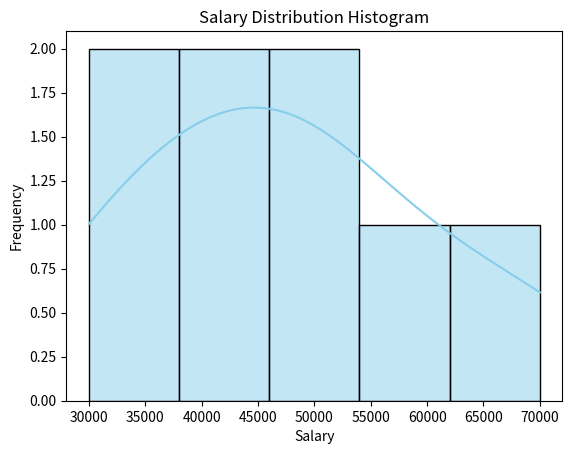

Write Python code to recreate this figure.
import seaborn as sns
import matplotlib.pyplot as plt

# Sample data
data = {
    'Salary': [30000, 40000, 50000, 45000, 35000, 60000, 70000, 50000]
}

# Histogram
sns.histplot(data['Salary'], bins=5, kde=True, color='skyblue')

# Titles and labels
plt.title("Salary Distribution Histogram")
plt.xlabel("Salary")
plt.ylabel("Frequency")

plt.show()
